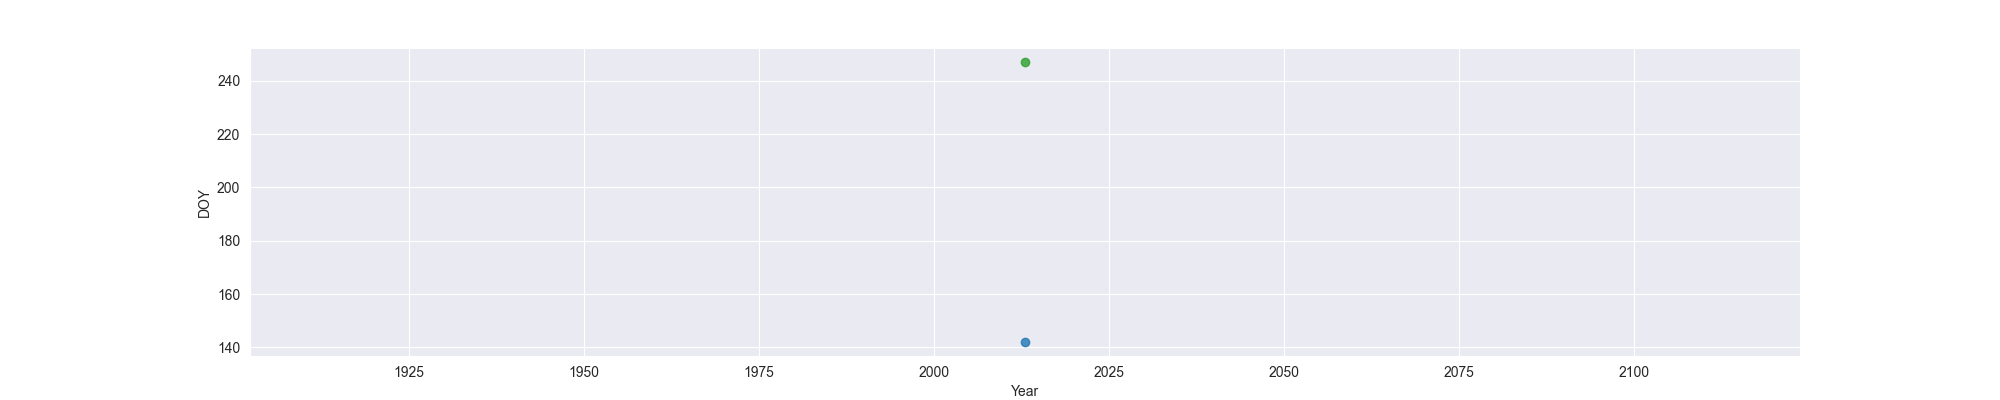

The table this chart was drawn from, first rows:
Year, MO, OW, FO
2013, 142, , 247
